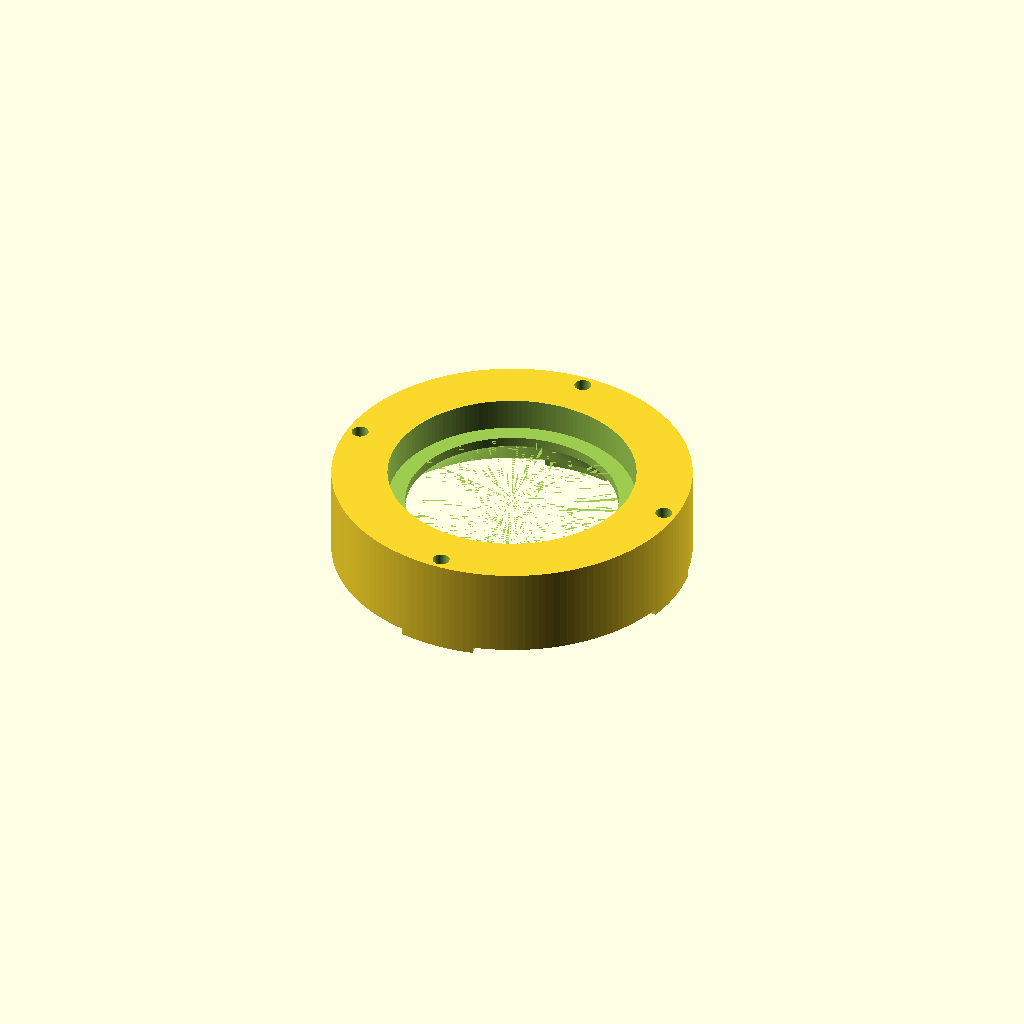
Cell 1: rendered with the file's own defaults.
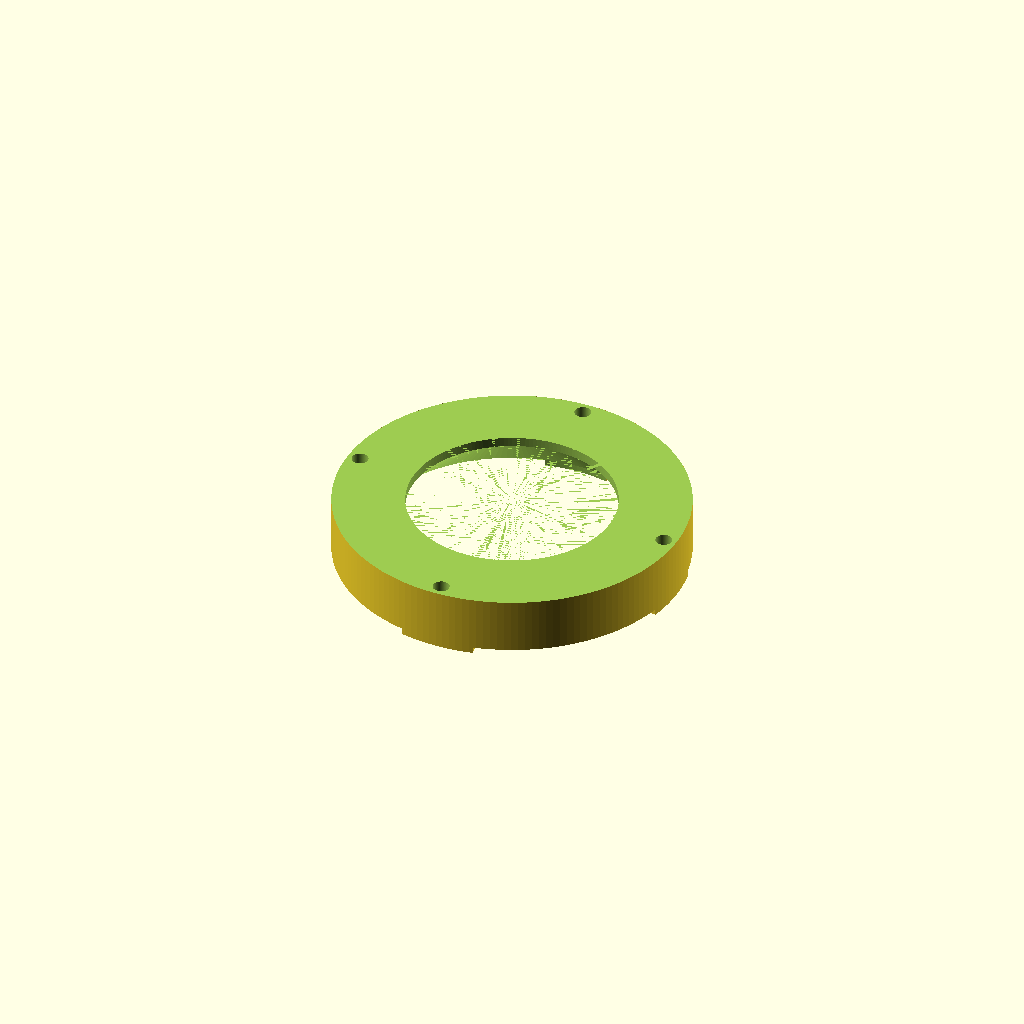
Cell 2 — column_od set to 150, the other parameters unchanged.
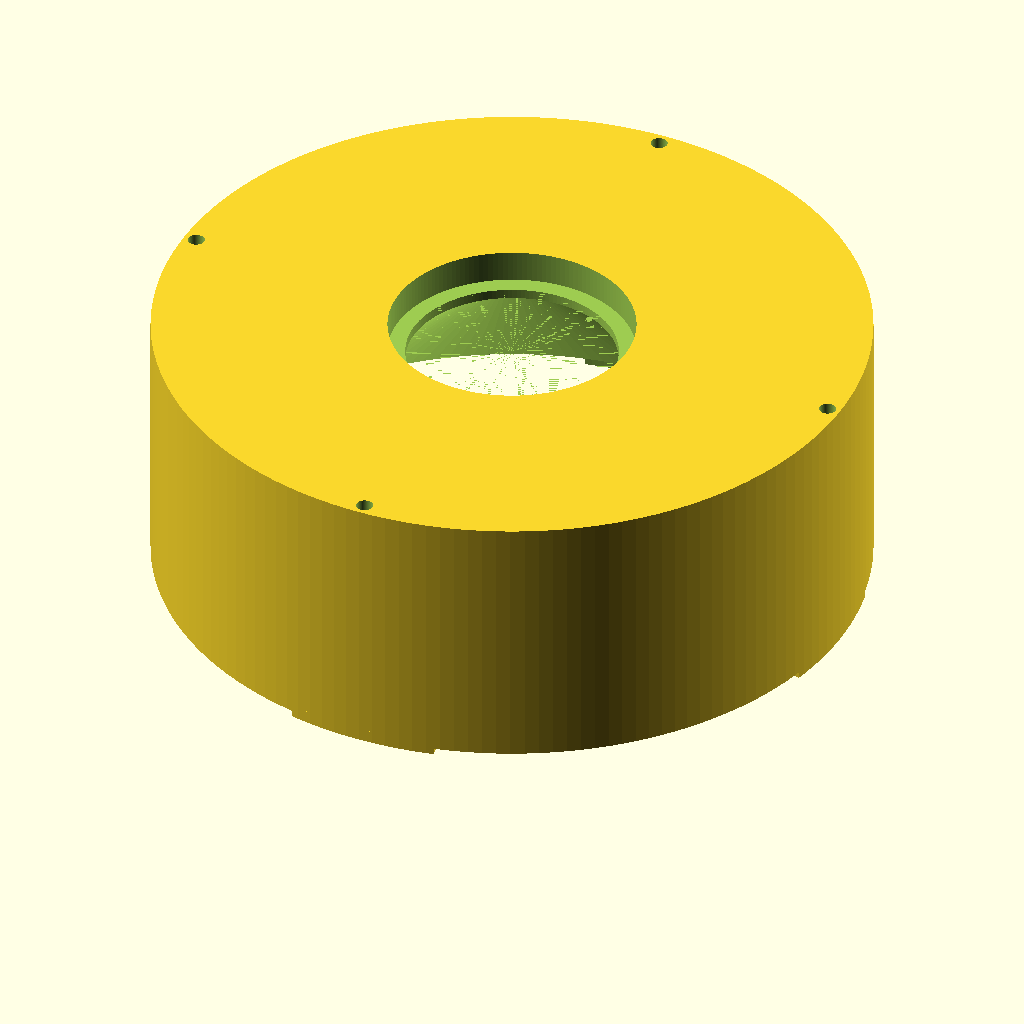
Cell 3: the same model with stand_od = 220.
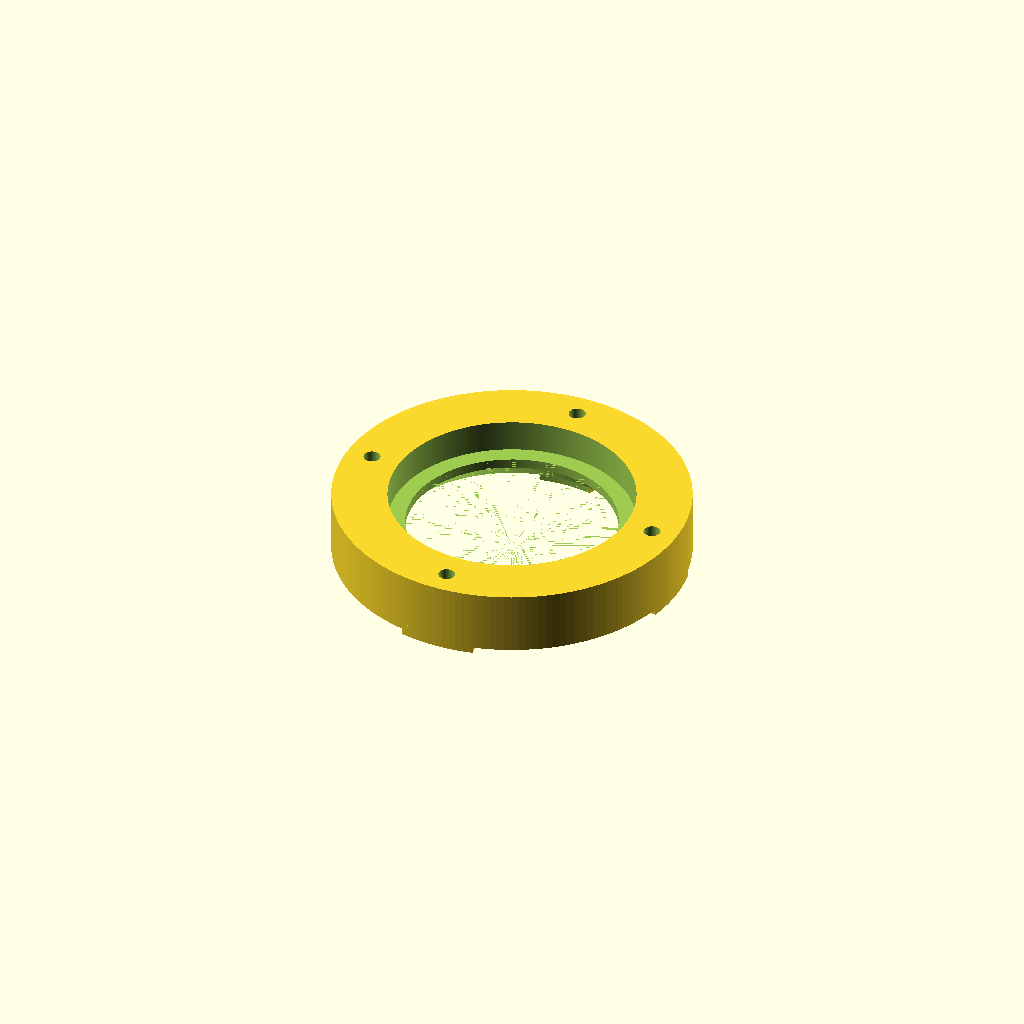
Cell 4: the same model with wall_t = 16.
One fixed orthographic camera (rotation 55°, 0°, 25°; colour scheme Cornfield) for every cell.
OpenSCAD source file print_column_insulator_stand.scad:
$fn = 160;

// ============================================================
// HELIOS — Aluminum Column Insulator Stand
// Material: Polycarbonate (PC) — straight, dry filament only
// Printer:  Bambu H2D, enclosed
// Date:     2026-05-11
// Rev:      V2 — hollow through-bore for cartridge heater cables,
//               internal lip seat for the column
// ============================================================
// PURPOSE
//   The aluminum steam generator column carries 12V cartridge
//   heaters in its puck. The heater leads exit the underside of
//   the column and must drop straight through the stand and into
//   the lower equipment bay. So:
//     • The stand is a TUBE — fully open from top to bottom.
//     • The column drops in from above and rests on an INTERNAL
//       LIP that projects inward from the tube wall.
//     • Below the lip the bore opens up wide for the cable bundle.
//     • Above the lip the bore is a slip-fit to the column OD so
//       the column is registered concentric.
// ============================================================
// CROSS-SECTION (radial cut, axis on left)
//                                        outer wall ─→│
//          axis                                       │
//           │                                         │
//   z=29.5 ┤  ░░░░ upper bore (ID 75.8) ░░░░          │  top
//           │  ░  ← column slip-fits here              │
//           │  ░░░ 10 mm of side-wrap ░░░░░░░░░░       │
//   z=19.5 ┤━━━━ LIP TOP — column rests here ━━━━━━━━ │  ← annular shoulder
//           │  ████ lip vertical wall (ID 65) ████    │
//   z=16.5 ┤━━━━ LIP BOTTOM ━━━━━━━━━━━━━━━━━━━━━━━━━ │
//           ╲                                          │
//           ╲   45° chamfer (printable overhang)      │
//           ╲                                          │
//   z=2    ╲___ chamfer ends, lower bore begins ____╲ │
//           │                                         │
//           │  lower bore (ID 94) — cable passthrough │
//   z=0    ─┤   (perimeter feet at corners)           │  bottom
//           ╰─────────────────────────────────────────╯
// ============================================================
// PRINT SETTINGS (Bambu H2D + PC)
//   Nozzle 270 °C   |   Bed 100 °C   |   Chamber heater ON
//   Print STANDING (open end up).  The lip's underside is a 45°
//   conical chamfer — no supports needed.
//   Walls: 4   |   Infill: 30% gyroid   |   Top/bottom: 5 layers
//   Brim: 5 mm   |   Fan 0% layers 1-3, then 10–20%
//   Filament: DRY (dehydrate 4 hrs @ 80°C if it sat out)
// ============================================================
// THERMAL NOTE
//   PC HDT ≈ 110°C. The column base contacts the lip top — an
//   annulus from r=32.5 to r=37.9, area ≈ 1194 mm².
//   That's ~3.8× less than a flat column-base contact (4514 mm²),
//   not as aggressive as V1's 3-pad design (192 mm², 23×) but
//   matches what Andrew asked for ("sits on a lip easily").
//   If thermal soak ever softens the lip in operation, V3 can
//   break the annulus into 3 raised bumps.
// ============================================================

// === COLUMN — VERIFY WITH CALIPERS ===
column_od            = 75.0;     // CLAUDE.md tube OD — [TODO calipered?]
column_clearance     = 0.4;      // slip fit
bore_upper_d         = column_od + 2*column_clearance;   // = 75.8 mm

// === STAND ENVELOPE ===
stand_od             = 110.0;    // outer wall OD
wall_t               = 8.0;      // wall thickness (firm)
bore_lower_d         = stand_od - 2*wall_t;              // = 94.0 mm (cable cavity)

// === LIP ===
lip_id               = 65.0;     // inner diameter of the lip (cable opening at lip)
                                 // column rests on annulus r=lip_id/2 → r=bore_upper_d/2
                                 // = r=32.5 → r=37.9 → lip width = 5.4 mm
lip_vertical_h       = 3.0;      // straight cylindrical lip wall above chamfer

// === FEET (perimeter contact with chamber floor) ===
foot_count           = 4;
foot_arc_deg         = 25;       // angular width of each foot
foot_h               = 2.0;      // how far the feet stand off the floor relief
                                 // (effectively: floor relief is foot_h tall)

// === FLOOR-MOUNT THROUGH-HOLES ===
// 4 holes pass through the wall (top to bottom) so the stand bolts down to
// the bulkhead. Centered radially in the wall, aligned with the 4 feet so
// each bolt clamps a foot to the floor.
mount_hole_count        = 4;
mount_hole_d            = 5.2;   // M5 clearance ( use 4.5 for M4, 6.5 for M6 )
mount_hole_r            = (bore_lower_d/2 + stand_od/2) / 2;   // mid-wall radius
mount_hole_angle_offset = 0;     // 0° = on the feet; 45° = between feet

// === DERIVED HEIGHTS ===
chamfer_h            = (bore_lower_d - lip_id) / 2;   // 45° chamfer height
                                                       // = (94 - 65)/2 = 14.5 mm

upper_bore_h         = 10.0;     // depth column descends into upper bore (registering)
lip_top_z            = foot_h + chamfer_h + lip_vertical_h;     // column rests here
stand_h              = lip_top_z + upper_bore_h;                // = 25.0 mm

// === MATH VERIFICATION ===
echo("");
echo("=========================================");
echo("HELIOS COLUMN INSULATOR STAND — V2");
echo("=========================================");
echo("Column OD         :", column_od, "mm");
echo("Upper bore (slip) :", bore_upper_d, "mm   (clearance",
       bore_upper_d - column_od, "mm)");
echo("Lip ID            :", lip_id, "mm");
echo("Lip width         :", (bore_upper_d - lip_id)/2, "mm");
echo("Lower bore (cable):", bore_lower_d, "mm");
echo("Stand OD          :", stand_od, "mm");
echo("Stand total height:", stand_h, "mm");
echo("");
echo("Vertical stack:");
echo("  z=0 .. ",      foot_h,                     "→ feet / floor-relief zone");
echo("  z=",foot_h," .. ",foot_h+chamfer_h,        "→ 45° chamfer (",chamfer_h,"mm)");
echo("  z=",foot_h+chamfer_h," .. ",lip_top_z,     "→ lip vertical");
echo("  z=",lip_top_z," .. ",stand_h,              "→ upper bore (column slip-fit)");
echo("");
echo("Column-lip contact area: ~",
       round(PI*((bore_upper_d/2)*(bore_upper_d/2) - (lip_id/2)*(lip_id/2))),
       "mm^2");
echo("");
echo("Floor mounting (bulkhead):");
echo("  Bolts          :", mount_hole_count, "x M5 (clearance D =", mount_hole_d, "mm)");
echo("  Bolt circle R  :", mount_hole_r, "mm   (D =", 2*mount_hole_r, "mm)");
echo("  Bolt angles    : 0°, 90°, 180°, 270°  (aligned with feet)");
echo("  TODO: drill matching holes in chamber floor at R =",
       mount_hole_r, "mm");
echo("=========================================");
echo("");

// ============================================================
// MODULE
// ============================================================
module column_insulator_stand() {

    difference() {
        // ── outer body (solid cylinder)
        cylinder(d=stand_od, h=stand_h);

        // ── UPPER BORE: column drops into this
        translate([0, 0, lip_top_z])
            cylinder(d=bore_upper_d, h=upper_bore_h + 1);

        // ── LIP VERTICAL CYLINDER: straight wall, ID = lip_id
        translate([0, 0, foot_h + chamfer_h])
            cylinder(d=lip_id, h=lip_vertical_h + 0.01);

        // ── CHAMFER: 45° cone from lower bore (large) to lip ID (small)
        //    Cone: at z=foot_h diameter = bore_lower_d, at z=foot_h+chamfer_h diameter = lip_id
        translate([0, 0, foot_h])
            cylinder(d1=bore_lower_d, d2=lip_id, h=chamfer_h + 0.01);

        // ── LOWER BORE: full inner cavity below chamfer (cable passthrough)
        translate([0, 0, -0.5])
            cylinder(d=bore_lower_d, h=foot_h + 0.5 + 0.01);

        // ── FLOOR RELIEF (between feet)
        //    Recess the entire bottom face (z < foot_h) so only the 4 wedge feet
        //    touch the chamber floor.  The wedges PRESERVE material in their slice.
        difference() {
            translate([0, 0, -0.5])
                cylinder(d=stand_od + 1, h=foot_h + 0.5);
            // wedge feet — material here is preserved (NOT cut from main body)
            for (i = [0 : foot_count - 1]) {
                rotate([0, 0, (360/foot_count)*i])
                    rotate([0, 0, -foot_arc_deg/2])
                        linear_extrude(foot_h + 2)
                            polygon([
                                [0, 0],
                                [stand_od, 0],
                                [stand_od*cos(foot_arc_deg), stand_od*sin(foot_arc_deg)],
                                [0, 0]
                            ]);
            }
        }

        // ── FLOOR-MOUNT THROUGH-HOLES
        //    4 equidistant M5 clearance holes, top to bottom, through the wall.
        for (i = [0 : mount_hole_count - 1]) {
            rotate([0, 0, mount_hole_angle_offset + (360/mount_hole_count)*i])
                translate([mount_hole_r, 0, -1])
                    cylinder(d=mount_hole_d, h=stand_h + 2);
        }
    }
}

column_insulator_stand();
Parameter table extracted from the source (name, type, default, range or options):
column_od: number, default 75
column_clearance: number, default 0.4
stand_od: number, default 110
wall_t: number, default 8
lip_id: number, default 65
lip_vertical_h: number, default 3
foot_count: number, default 4
foot_arc_deg: number, default 25
foot_h: number, default 2
mount_hole_count: number, default 4
mount_hole_d: number, default 5.2
mount_hole_angle_offset: number, default 0
upper_bore_h: number, default 10
